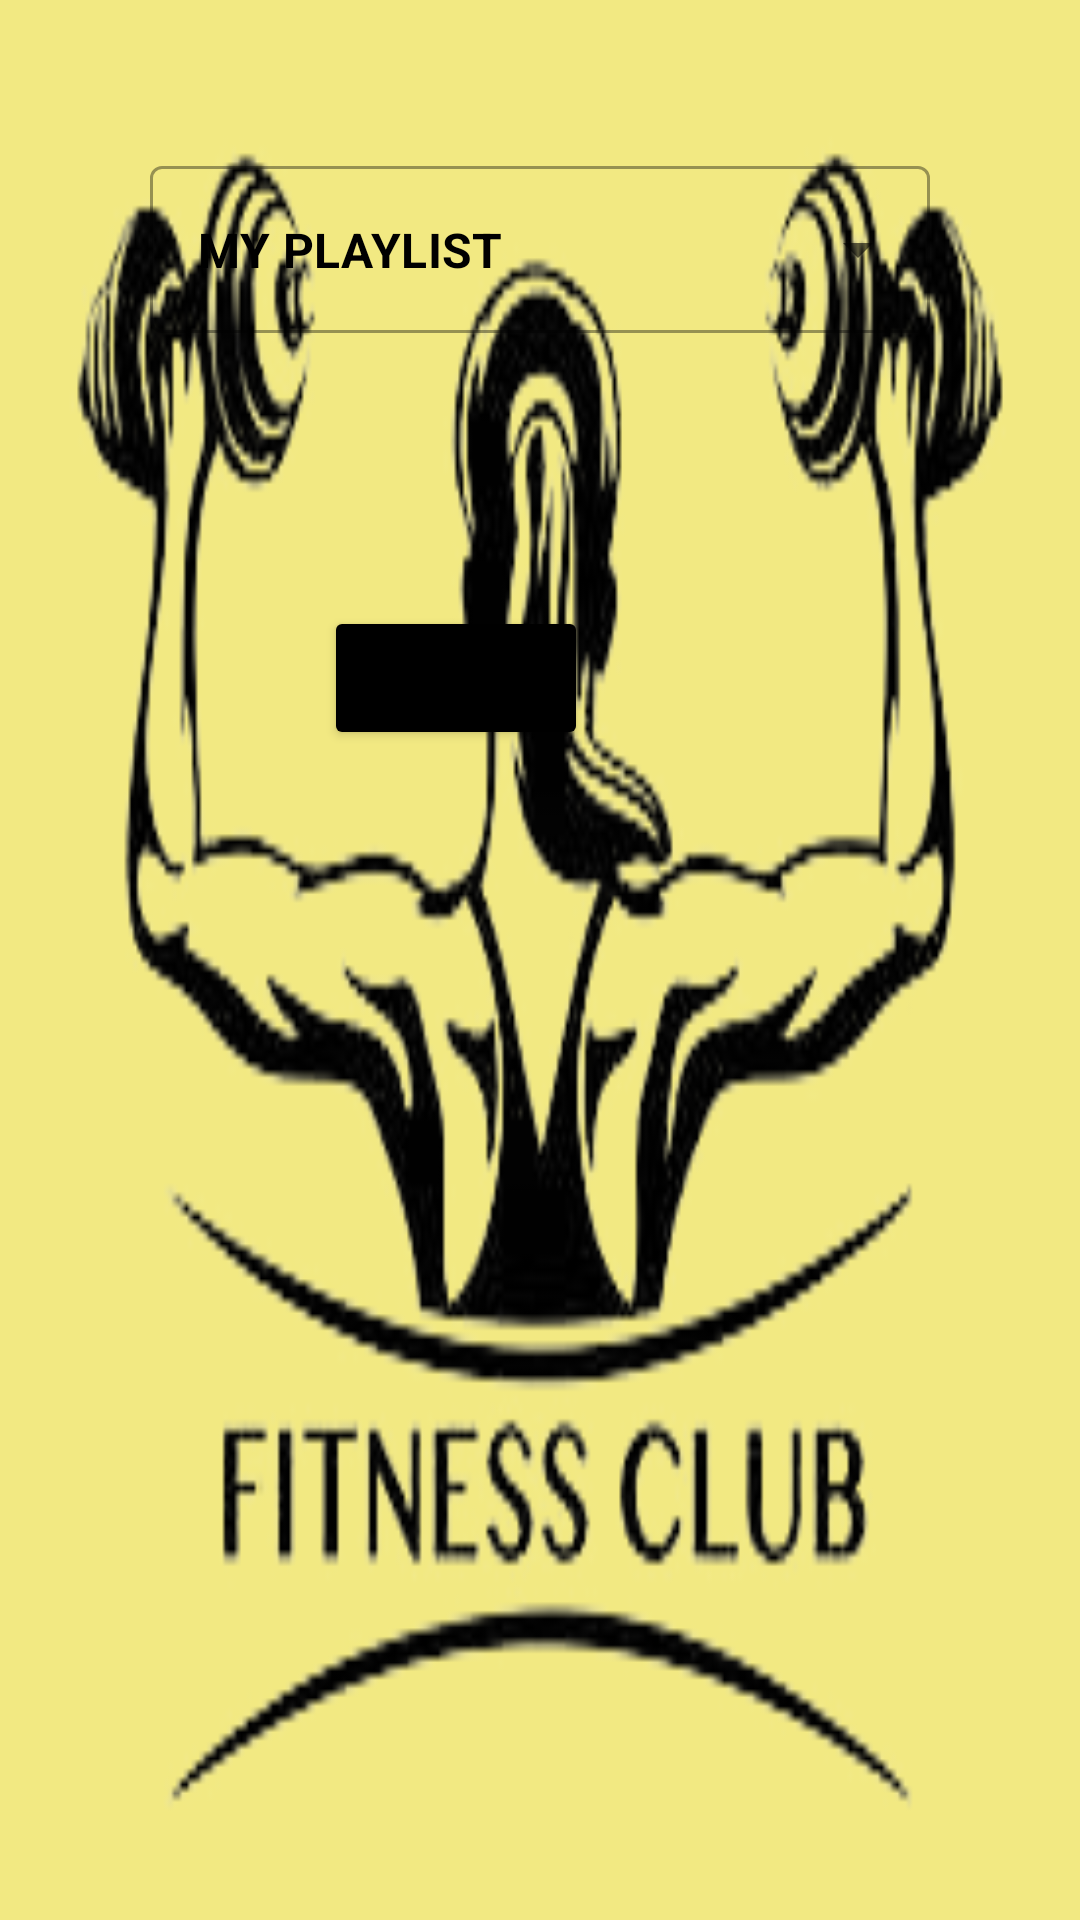

The Android layout XML behind this screen, and the referenced resources:
<!-- AndroidManifest.xml: application theme Theme.NavigationDrawer -->
<!-- res/layout/fragment_playlist.xml -->
<?xml version="1.0" encoding="utf-8"?>
<RelativeLayout
    xmlns:android="http://schemas.android.com/apk/res/android"
    xmlns:tools="http://schemas.android.com/tools"
    android:layout_width="match_parent"
    android:layout_height="match_parent"
    android:orientation="vertical"
    android:background="@drawable/background"
   >

<com.google.android.material.textfield.TextInputLayout
android:layout_width="match_parent"
android:layout_height="wrap_content"
android:layout_margin="50dp"
style="@style/Widget.MaterialComponents.TextInputLayout.OutlinedBox.ExposedDropdownMenu">

    <AutoCompleteTextView
        android:id="@+id/auto_complete"
        android:layout_width="match_parent"
        android:layout_height="match_parent"
        android:contentDescription="Enter your search text here"
        android:text="MY PLAYLIST"
        android:textStyle="bold"
        android:textColor="@color/black"
        android:inputType="none" />

</com.google.android.material.textfield.TextInputLayout>

    <Button
        android:id="@+id/button"
        android:layout_width="wrap_content"
        android:layout_height="wrap_content"
        android:layout_alignParentEnd="true"
        android:layout_alignParentBottom="true"
        android:backgroundTint="@android:color/black"
        android:layout_marginEnd="164dp"
        android:layout_marginBottom="390dp"
        android:text="PLAY" />


</RelativeLayout>
<!-- resources referenced by this layout -->
<resources>
  <color name="black">#FF000000</color>
  <!-- drawable background: png bitmap (drawable, 43550 bytes) -->
  <style name="Theme.NavigationDrawer" parent="Theme.MaterialComponents.DayNight.DarkActionBar">
          
          <item name="colorOnPrimary">@color/white</item>
          
  
          <item name="colorOnSecondary">@color/black</item>
          
          <item name="android:statusBarColor">@color/black</item>
          
      </style>
  <color name="white">#FFFFFFFF</color>
</resources>
